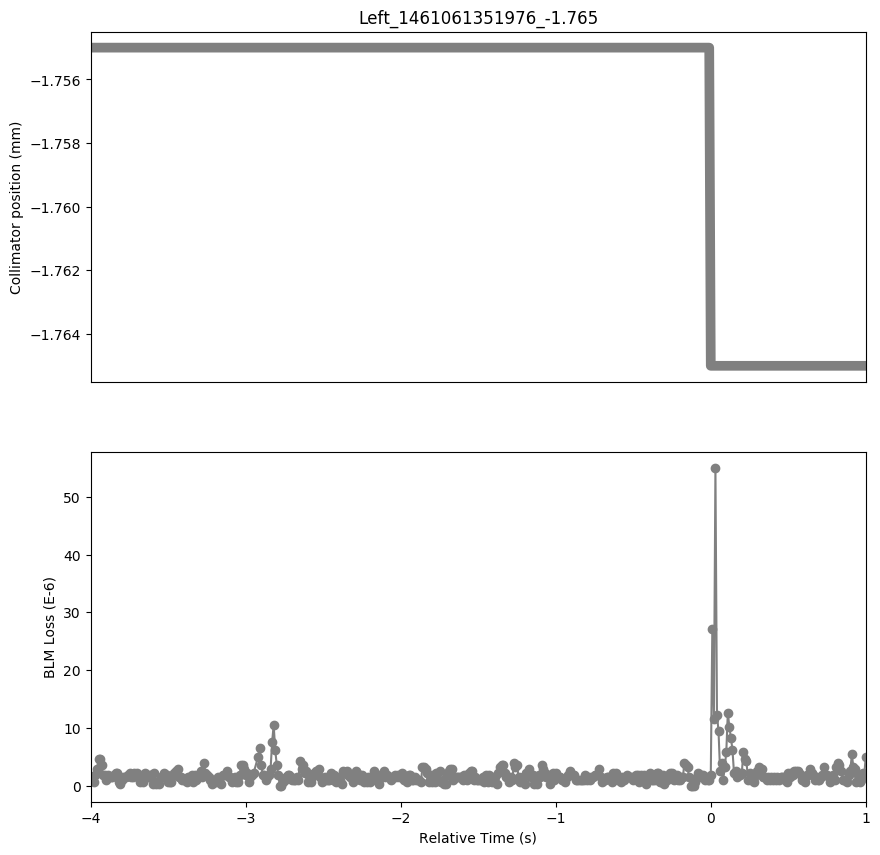

The table this chart was drawn from, first rows:
Timestamp, position, BLMTI.06L5.B2E10_TCL.6L5.B2
1461061347980, -1.755, 1.0859999999999999e-06
1461061347990, -1.755, 1.4480000000000002e-06
1461061348000, -1.755, 7.240000000000001e-07
1461061348010, -1.755, 1.81e-06
1461061348020, -1.755, 2.8960000000000003e-06
1461061348030, -1.755, 4.706e-06
1461061348040, -1.755, 4.706e-06
1461061348050, -1.755, 3.62e-06
1461061348060, -1.755, 1.81e-06
1461061348070, -1.755, 1.81e-06
1461061348080, -1.755, 1.0859999999999999e-06
1461061348090, -1.755, 1.81e-06
1461061348100, -1.755, 1.4480000000000002e-06
1461061348110, -1.755, 1.4480000000000002e-06
1461061348120, -1.755, 1.4480000000000002e-06
1461061348130, -1.755, 1.81e-06
1461061348140, -1.755, 2.1719999999999997e-06
1461061348150, -1.755, 2.1719999999999997e-06
1461061348160, -1.755, 7.240000000000001e-07
1461061348170, -1.755, 3.6200000000000004e-07
1461061348180, -1.755, 1.0859999999999999e-06
1461061348190, -1.755, 1.4480000000000002e-06
1461061348200, -1.755, 1.4480000000000002e-06
1461061348210, -1.755, 1.4480000000000002e-06
1461061348220, -1.755, 1.81e-06
1461061348230, -1.755, 2.1719999999999997e-06
1461061348240, -1.755, 1.4480000000000002e-06
1461061348250, -1.755, 1.4480000000000002e-06
1461061348260, -1.755, 2.1719999999999997e-06
1461061348270, -1.755, 1.81e-06
1461061348280, -1.755, 2.1719999999999997e-06
1461061348290, -1.755, 1.4480000000000002e-06
1461061348300, -1.755, 7.240000000000001e-07
1461061348310, -1.755, 1.4480000000000002e-06
1461061348320, -1.755, 7.240000000000001e-07
1461061348330, -1.755, 2.1719999999999997e-06
1461061348340, -1.755, 1.4480000000000002e-06
1461061348350, -1.755, 1.4480000000000002e-06
1461061348360, -1.755, 1.81e-06
1461061348370, -1.755, 1.81e-06
1461061348380, -1.755, 3.6200000000000004e-07
1461061348390, -1.755, 2.1719999999999997e-06
1461061348400, -1.755, 3.6200000000000004e-07
1461061348410, -1.755, 7.240000000000001e-07
1461061348420, -1.755, 3.6200000000000004e-07
1461061348430, -1.755, 1.4480000000000002e-06
1461061348440, -1.755, 1.4480000000000002e-06
1461061348450, -1.755, 2.1719999999999997e-06
1461061348460, -1.755, 1.81e-06
1461061348470, -1.755, 1.81e-06
1461061348480, -1.755, 7.240000000000001e-07
1461061348490, -1.755, 7.240000000000001e-07
1461061348500, -1.755, 7.240000000000001e-07
1461061348510, -1.755, 1.81e-06
1461061348520, -1.755, 2.1719999999999997e-06
1461061348530, -1.755, 2.5340000000000002e-06
1461061348540, -1.755, 2.8960000000000003e-06
1461061348550, -1.755, 1.4480000000000002e-06
1461061348560, -1.755, 1.4480000000000002e-06
1461061348570, -1.755, 1.0859999999999999e-06
... 438 more rows
